Run: headless pygame with SDL's dummy video driver; simulated clock (each Clock.tick advances the game by its frame time, no real sleeping); random seed 0; keys injected as events and as key.get_pressed() state; mouse plan: one left click at the window centre at the start of phase 2, then a move to the lower-right quarter at the start of phase 3.
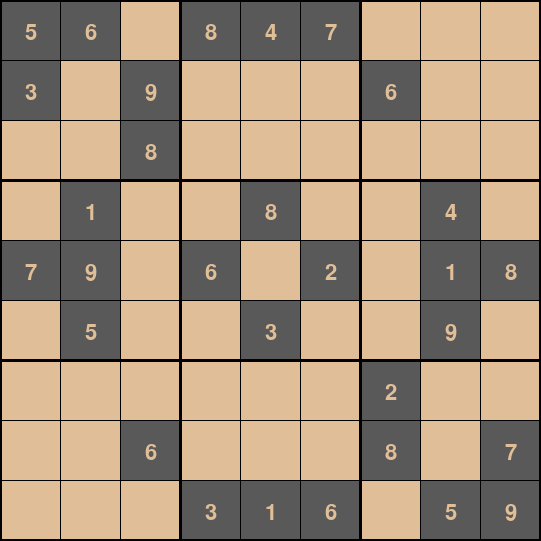
Frame 1 of 4 · flips 1–60 · no input
Frame 2 of 4 · flips 61–180 · clicked the window centre · tapped SPACE, RETURN · held RIGHT (→), D · screen unchanged from frame 1, image omitted
Frame 3 of 4 · flips 181–300 · moved the mouse to the lower-right quarter · held DOWN (↓), S · screen unchanged from frame 2, image omitted
Frame 4 of 4 · flips 301–420 · held LEFT (←), A, UP (↑), W · screen unchanged from frame 3, image omitted

The pygame program that drew these frames:

from typing import Dict
import pygame
pygame.init()

grid = [[0 for x in range(10)] for y in range(10)]

sample = [
    [5,3,0,0,7,0,0,0,0],
    [6,0,0,1,9,5,0,0,0],
    [0,9,8,0,0,0,0,6,0],
    [8,0,0,0,6,0,0,0,3],
    [4,0,0,8,0,3,0,0,1],
    [7,0,0,0,2,0,0,0,6],
    [0,6,0,0,0,0,2,8,0],
    [0,0,0,4,1,9,0,0,5],
    [0,0,0,0,8,0,0,7,9]
]

# colours
WHITE = (255, 255, 255)
LIGHT_BROWN = (224, 190, 151)
LIGHT_BLUE = (200, 255, 255)
BLACK = (0, 0, 0)
GREY = (89, 89, 89)

# fonts
font = pygame.font.SysFont(None, 32)

# create game screen
SCREEN_SIZE = (541, 541)
screen = pygame.display.set_mode(SCREEN_SIZE)
pygame.display.set_caption('Sudoku Solver')

# current block
curr_x = 0
curr_y = 0

# to divide screen into 9x9 grid
DIV = 540/9

def get_block(pos):
    global curr_x
    curr_x = pos[0]//DIV

    global curr_y
    curr_y = pos[1]//DIV

    return (curr_x, curr_y)

def draw_lines():
    # Draw lines to form grid          
    for i in range(10):
        if i % 3 == 0 :
            thickness = 3
        else:
            thickness = 1
        pygame.draw.line(screen, (0, 0, 0), (0, i * DIV), (540, i * DIV), thickness)
        pygame.draw.line(screen, (0, 0, 0), (i * DIV, 0), (i * DIV, 540), thickness)   

def display_sudoku(sudoku):
    for i in range (9):
        for j in range (9):
            if sudoku[i][j]!= 0:
 
                # Fill grey color in default numbered blocks
                pygame.draw.rect(screen, GREY, (i * DIV, j * DIV, DIV+1, DIV+1))
 
                # Fill default numbers
                text1 = font.render(str(sudoku[i][j]), 1, LIGHT_BROWN)
                screen.blit(text1, (i * DIV + 25, j * DIV + 22))

# game loop
quitting = False
while not quitting:

    screen.fill(LIGHT_BROWN)
    display_sudoku(sample)
    draw_lines()

    for event in pygame.event.get():
        
        # exit when user quits  
        if event.type == pygame.QUIT:
            quitting = True
        
        # find where the mouse is
        if event.type == pygame.MOUSEBUTTONDOWN:
            print(get_block(pygame.mouse.get_pos()))

    pygame.display.update()

pygame.quit()
